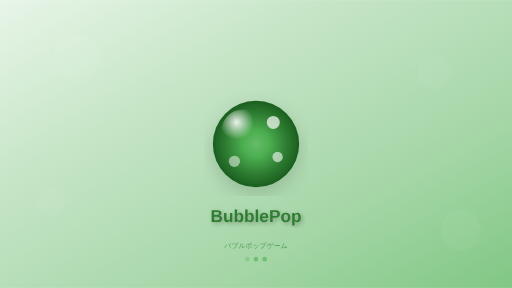
t = 0.00 s
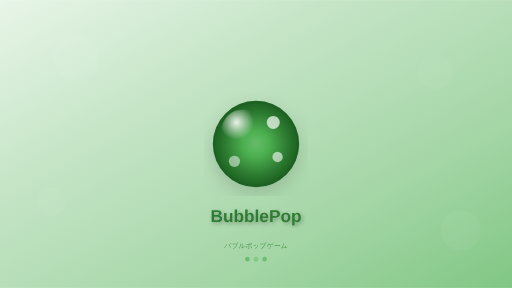
t = 0.38 s
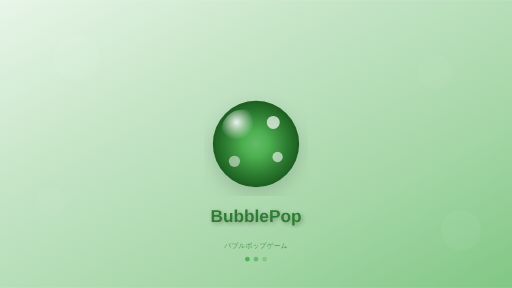
t = 0.68 s
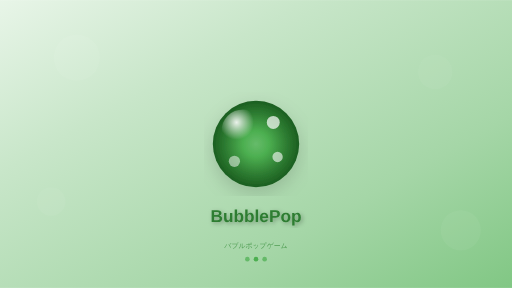
t = 1.05 s
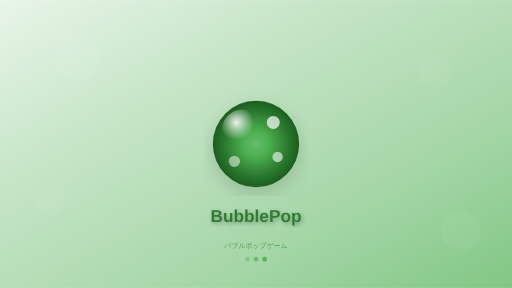
t = 1.43 s
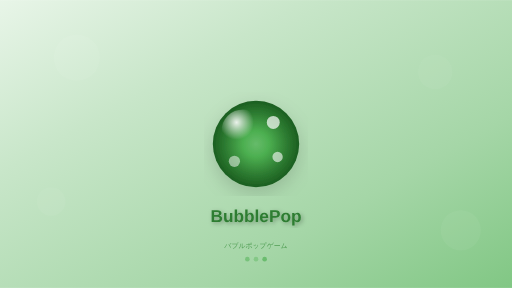
t = 1.73 s

The animated SVG that drew these frames (rendered in a browser with its animation timeline set to each time). Animation: 3 SMIL elements (animate=3); one cycle of 2.10 s, repeats indefinitely.

<svg xmlns="http://www.w3.org/2000/svg" width="667" height="375" viewBox="0 0 667 375">
        <defs>
            <!-- Background gradient optimized for splash screens -->
            <linearGradient id="splashBg-667x375" x1="0%" y1="0%" x2="100%" y2="100%">
                <stop offset="0%" style="stop-color:#E8F5E8"/>
                <stop offset="30%" style="stop-color:#C8E6C9"/>
                <stop offset="70%" style="stop-color:#A5D6A7"/>
                <stop offset="100%" style="stop-color:#81C784"/>
            </linearGradient>
            
            <!-- Main logo gradient -->
            <radialGradient id="splashLogo-667x375" cx="50%" cy="50%" r="50%">
                <stop offset="0%" style="stop-color:#66BB6A"/>
                <stop offset="30%" style="stop-color:#4CAF50"/>
                <stop offset="70%" style="stop-color:#2E7D32"/>
                <stop offset="100%" style="stop-color:#1B5E20"/>
            </radialGradient>
            
            <!-- Logo highlight -->
            <radialGradient id="splashHighlight-667x375" cx="35%" cy="30%" r="40%">
                <stop offset="0%" style="stop-color:rgba(255,255,255,0.9)"/>
                <stop offset="100%" style="stop-color:rgba(255,255,255,0)"/>
            </radialGradient>
            
            <!-- Text shadow filter -->
            <filter id="textShadow-667x375">
                <feDropShadow dx="2" dy="2" stdDeviation="3" flood-color="rgba(0,0,0,0.3)"/>
            </filter>
            
            <!-- Logo shadow filter -->
            <filter id="logoShadow-667x375">
                <feDropShadow dx="0" dy="8" stdDeviation="12" flood-color="rgba(0,0,0,0.15)"/>
            </filter>
        </defs>
        
        <!-- Background -->
        <rect width="667" height="375" fill="url(#splashBg-667x375)"/>
        
        <!-- Decorative background bubbles -->
        <circle cx="100.05" cy="75" r="30" 
                fill="rgba(255,255,255,0.1)" opacity="0.6"/>
        <circle cx="566.9499999999999" cy="93.75" r="22.5" 
                fill="rgba(255,255,255,0.08)" opacity="0.5"/>
        <circle cx="66.7" cy="262.5" r="18.75" 
                fill="rgba(255,255,255,0.12)" opacity="0.4"/>
        <circle cx="600.3000000000001" cy="300" r="26.250000000000004" 
                fill="rgba(255,255,255,0.09)" opacity="0.5"/>
        
        <!-- Main logo bubble -->
        <circle cx="333.5" cy="187.5" r="56.25" 
                fill="url(#splashLogo-667x375)" 
                filter="url(#logoShadow-667x375)"/>
        
        <!-- Logo highlight -->
        <circle cx="316.625" cy="170.625" 
                r="28.125" 
                fill="url(#splashHighlight-667x375)"/>
        
        <!-- Logo decorative bubbles -->
        <circle cx="356" cy="159.375" 
                r="8.4375" 
                fill="rgba(255,255,255,0.7)"/>
        <circle cx="361.625" cy="204.375" 
                r="6.75" 
                fill="rgba(255,255,255,0.6)"/>
        <circle cx="305.375" cy="210" 
                r="7.3125" 
                fill="rgba(255,255,255,0.5)"/>
        
        <!-- Game title -->
        <text x="333.5" y="288.75" 
              font-family="-apple-system, BlinkMacSystemFont, 'SF Pro Display', Helvetica, Arial, sans-serif" 
              font-size="22.5" 
              font-weight="700" 
              text-anchor="middle" 
              fill="#2E7D32"
              filter="url(#textShadow-667x375)">BubblePop</text>
        
        <!-- Subtitle -->
        <text x="333.5" y="322.5" 
              font-family="-apple-system, BlinkMacSystemFont, 'SF Pro Text', Helvetica, Arial, sans-serif" 
              font-size="9" 
              font-weight="400" 
              text-anchor="middle" 
              fill="#388E3C"
              opacity="0.8">バブルポップゲーム</text>
        
        <!-- Loading indicator area (bottom) -->
        <g transform="translate(333.5, 337.5)">
            <!-- Loading dots -->
            <circle cx="-11.25" cy="0" r="3" 
                    fill="#4CAF50" opacity="0.6">
                <animate attributeName="opacity" values="0.3;1;0.3" dur="1.5s" repeatCount="indefinite"/>
            </circle>
            <circle cx="0" cy="0" r="3" 
                    fill="#4CAF50" opacity="0.6">
                <animate attributeName="opacity" values="0.3;1;0.3" dur="1.5s" begin="0.3s" repeatCount="indefinite"/>
            </circle>
            <circle cx="11.25" cy="0" r="3" 
                    fill="#4CAF50" opacity="0.6">
                <animate attributeName="opacity" values="0.3;1;0.3" dur="1.5s" begin="0.6s" repeatCount="indefinite"/>
            </circle>
        </g>
        
        <!-- Device info (for development - remove in production) -->
        <!-- <text x="657" y="365" 
              font-family="SF Mono, Monaco, monospace" 
              font-size="10" 
              text-anchor="end" 
              fill="rgba(0,0,0,0.3)">iPhone 8 (667×375)</text> -->
    </svg>